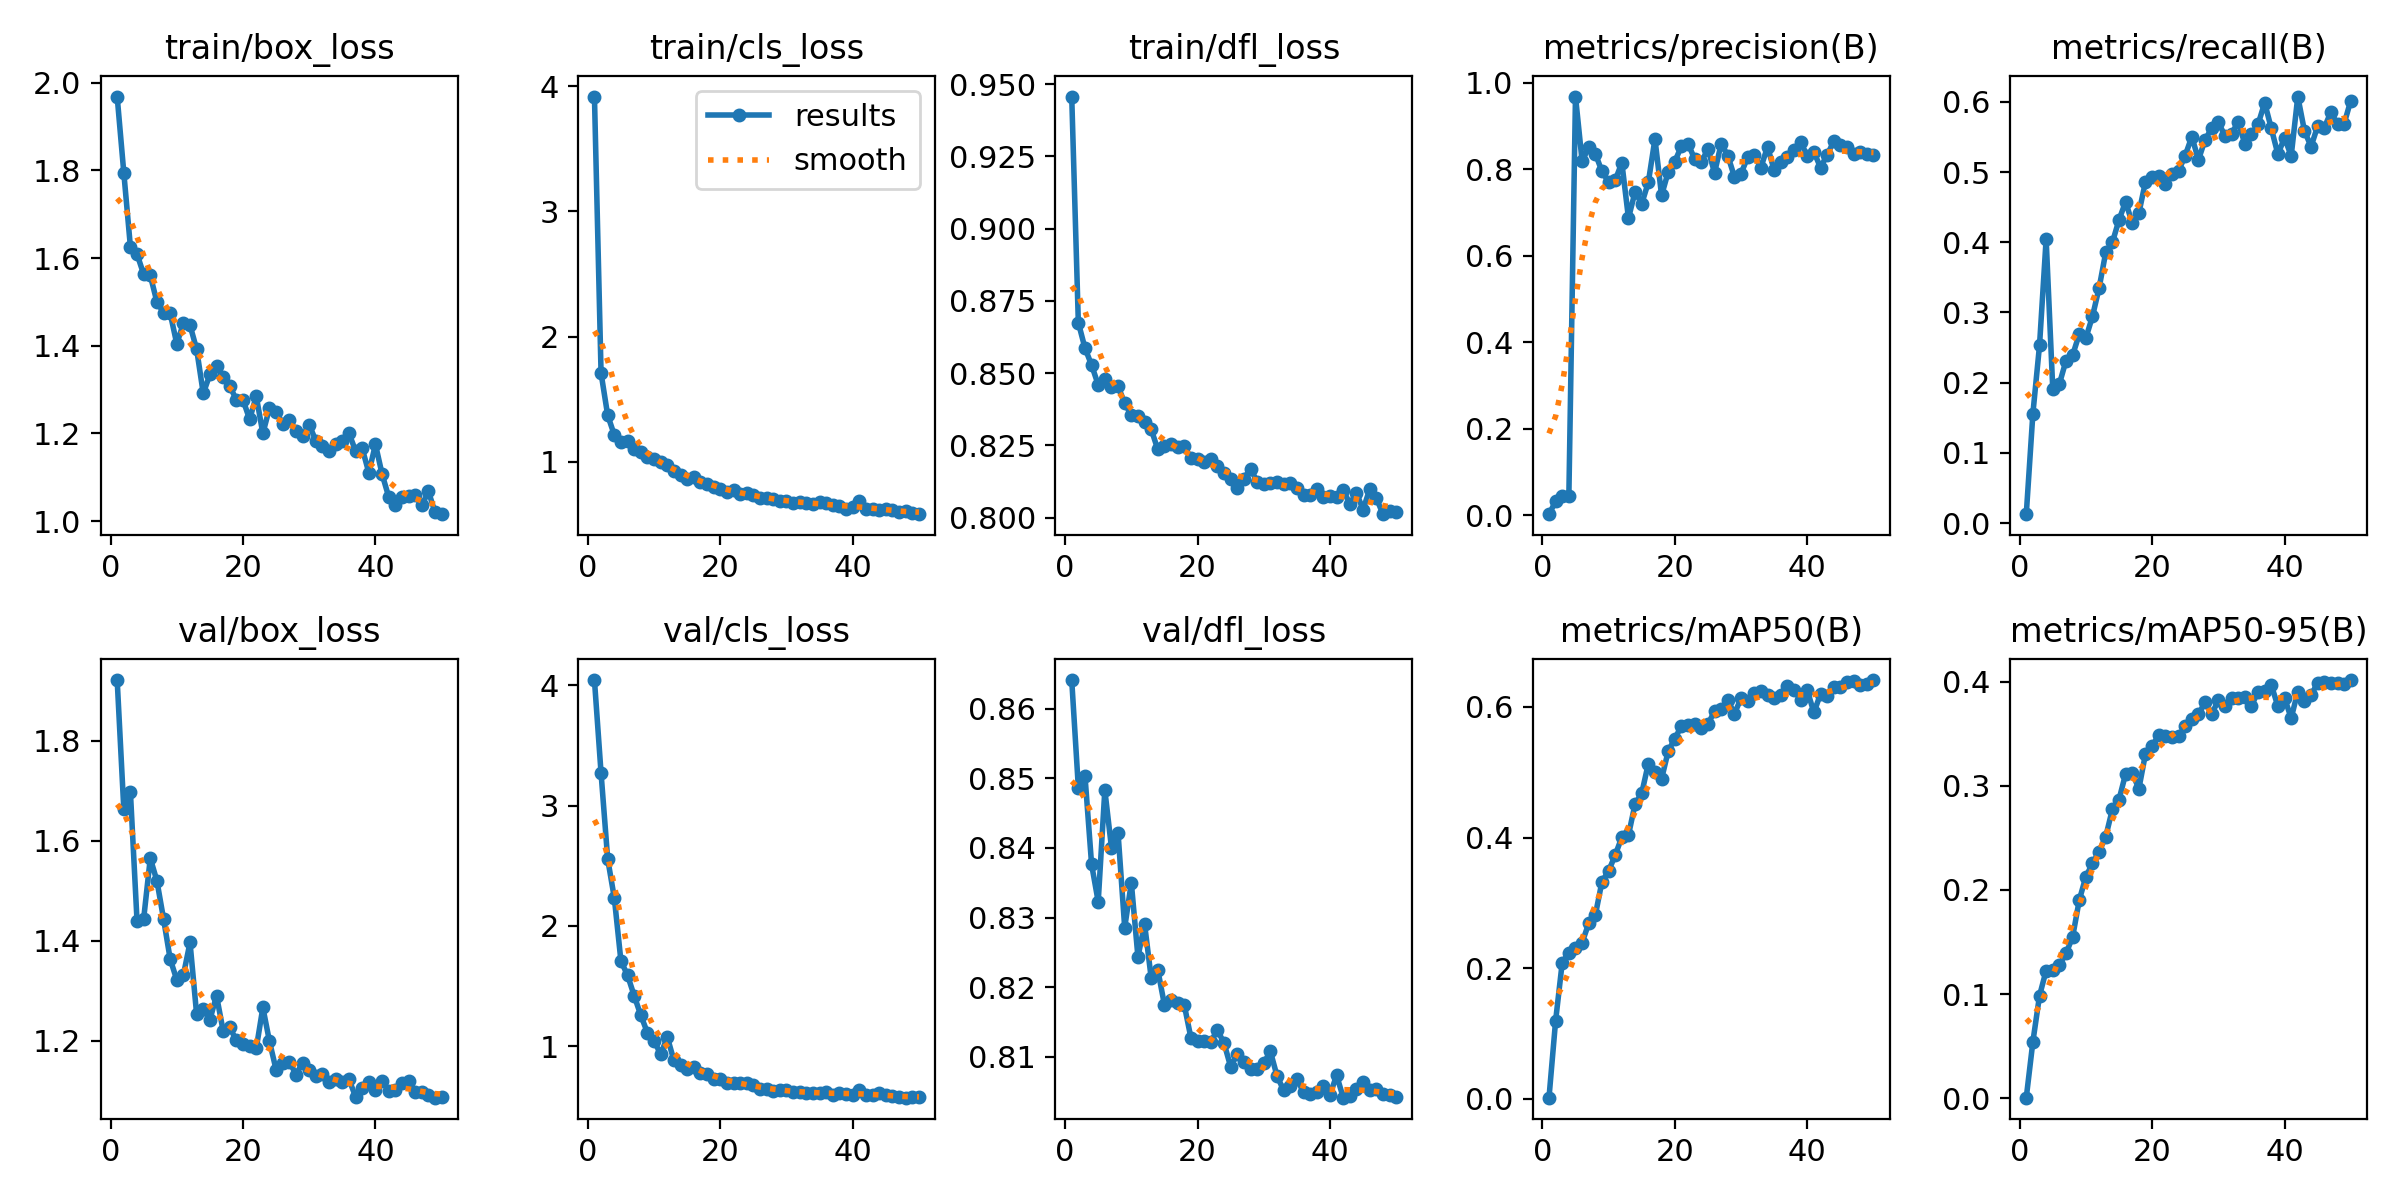

Source data for this figure (header and first rows):
epoch, train/box_loss, train/cls_loss, train/dfl_loss, metrics/precision(B), metrics/recall(B), metrics/mAP50(B), metrics/mAP50-95(B), val/box_loss, val/cls_loss, val/dfl_loss, lr/pg0, lr/pg1, lr/pg2
1, 1.968, 3.918, 0.9457, 0.00305, 0.0129, 0.00201, 0.00045, 1.921, 4.043, 0.8641, 0.0001875, 0.0001875, 0.0001875
2, 1.795, 1.708, 0.8675, 0.03255, 0.1562, 0.1198, 0.05428, 1.663, 3.269, 0.8487, 0.0003798, 0.0003798, 0.0003798
3, 1.625, 1.371, 0.8587, 0.04499, 0.2531, 0.2089, 0.09831, 1.697, 2.556, 0.8504, 0.0005642, 0.0005642, 0.0005642
4, 1.609, 1.214, 0.8528, 0.0452, 0.4045, 0.2241, 0.1226, 1.439, 2.233, 0.8377, 0.0007407, 0.0007407, 0.0007407
5, 1.563, 1.157, 0.846, 0.9678, 0.1914, 0.231, 0.1233, 1.444, 1.708, 0.8323, 0.0009093, 0.0009093, 0.0009093
6, 1.56, 1.163, 0.8479, 0.8188, 0.1983, 0.2393, 0.1282, 1.565, 1.589, 0.8483, 0.00107, 0.00107, 0.00107
7, 1.5, 1.098, 0.8453, 0.8502, 0.2314, 0.2688, 0.1389, 1.52, 1.42, 0.8401, 0.001102, 0.001102, 0.001102
8, 1.475, 1.074, 0.8455, 0.8357, 0.2393, 0.2815, 0.1549, 1.444, 1.258, 0.8421, 0.001077, 0.001077, 0.001077
9, 1.474, 1.039, 0.8396, 0.7948, 0.2691, 0.3328, 0.1901, 1.363, 1.112, 0.8286, 0.001052, 0.001052, 0.001052
10, 1.404, 1.021, 0.8355, 0.7706, 0.2636, 0.3489, 0.2127, 1.322, 1.046, 0.835, 0.001027, 0.001027, 0.001027
11, 1.451, 1.001, 0.8351, 0.7746, 0.2946, 0.3733, 0.2254, 1.331, 0.9322, 0.8244, 0.001002, 0.001002, 0.001002
12, 1.447, 0.9734, 0.8332, 0.815, 0.335, 0.4008, 0.2368, 1.396, 1.076, 0.8291, 0.0009778, 0.0009778, 0.0009778
13, 1.392, 0.9273, 0.8306, 0.6869, 0.3855, 0.4039, 0.2512, 1.253, 0.8817, 0.8213, 0.000953, 0.000953, 0.000953
14, 1.291, 0.8922, 0.8236, 0.7477, 0.3997, 0.4516, 0.2774, 1.263, 0.8447, 0.8225, 0.0009283, 0.0009283, 0.0009283
15, 1.334, 0.8651, 0.8248, 0.72, 0.4317, 0.4678, 0.2867, 1.242, 0.8109, 0.8175, 0.0009035, 0.0009035, 0.0009035
16, 1.353, 0.8791, 0.8254, 0.7698, 0.4577, 0.5134, 0.3115, 1.29, 0.8295, 0.8182, 0.0008787, 0.0008787, 0.0008787
17, 1.328, 0.8415, 0.8244, 0.8698, 0.4271, 0.4998, 0.3126, 1.22, 0.7811, 0.8178, 0.000854, 0.000854, 0.000854
18, 1.308, 0.8244, 0.8246, 0.7395, 0.4414, 0.49, 0.2971, 1.227, 0.7732, 0.8174, 0.0008293, 0.0008293, 0.0008293
19, 1.277, 0.8018, 0.8205, 0.7937, 0.4861, 0.5323, 0.3307, 1.2, 0.7306, 0.8127, 0.0008045, 0.0008045, 0.0008045
20, 1.276, 0.7818, 0.8202, 0.8176, 0.4923, 0.5515, 0.3383, 1.194, 0.7299, 0.8123, 0.0007797, 0.0007797, 0.0007797
21, 1.232, 0.7586, 0.8192, 0.8536, 0.4943, 0.5711, 0.3484, 1.189, 0.6964, 0.8123, 0.000755, 0.000755, 0.000755
22, 1.285, 0.7704, 0.8203, 0.8592, 0.4825, 0.5725, 0.3483, 1.185, 0.6948, 0.8122, 0.0007302, 0.0007302, 0.0007302
23, 1.2, 0.7389, 0.8179, 0.8231, 0.4972, 0.5747, 0.3469, 1.266, 0.6925, 0.8138, 0.0007055, 0.0007055, 0.0007055
24, 1.258, 0.7484, 0.8155, 0.816, 0.5017, 0.5683, 0.3478, 1.199, 0.691, 0.812, 0.0006808, 0.0006808, 0.0006808
25, 1.25, 0.7361, 0.8134, 0.8469, 0.5234, 0.5737, 0.3571, 1.142, 0.6764, 0.8086, 0.000656, 0.000656, 0.000656
26, 1.222, 0.7103, 0.8103, 0.7915, 0.5503, 0.5935, 0.3641, 1.155, 0.6481, 0.8104, 0.0006312, 0.0006312, 0.0006312
27, 1.23, 0.7088, 0.8135, 0.859, 0.5174, 0.5969, 0.3689, 1.158, 0.6416, 0.8093, 0.0006065, 0.0006065, 0.0006065
28, 1.206, 0.7005, 0.817, 0.8315, 0.5459, 0.6104, 0.3802, 1.133, 0.6279, 0.8083, 0.0005818, 0.0005818, 0.0005818
29, 1.194, 0.6897, 0.8124, 0.7824, 0.5623, 0.5899, 0.3691, 1.156, 0.6381, 0.8083, 0.000557, 0.000557, 0.000557
30, 1.22, 0.6893, 0.8117, 0.79, 0.5711, 0.6131, 0.382, 1.142, 0.6349, 0.8091, 0.0005322, 0.0005322, 0.0005322
31, 1.183, 0.6734, 0.8118, 0.8275, 0.5512, 0.6095, 0.3764, 1.13, 0.6192, 0.8108, 0.0005075, 0.0005075, 0.0005075
32, 1.172, 0.6771, 0.8124, 0.8323, 0.5543, 0.6207, 0.3845, 1.134, 0.6223, 0.8073, 0.0004827, 0.0004827, 0.0004827
33, 1.159, 0.6664, 0.8118, 0.8038, 0.5715, 0.6247, 0.3845, 1.117, 0.6092, 0.8052, 0.000458, 0.000458, 0.000458
34, 1.176, 0.6597, 0.812, 0.852, 0.5402, 0.6176, 0.3852, 1.124, 0.6151, 0.8058, 0.0004332, 0.0004332, 0.0004332
35, 1.183, 0.6747, 0.8102, 0.7978, 0.5535, 0.6136, 0.3767, 1.118, 0.6075, 0.8069, 0.0004085, 0.0004085, 0.0004085
36, 1.2, 0.6685, 0.8077, 0.8159, 0.5679, 0.619, 0.3906, 1.123, 0.6206, 0.8049, 0.0003837, 0.0003837, 0.0003837
37, 1.16, 0.6542, 0.8078, 0.8273, 0.5985, 0.6317, 0.3913, 1.088, 0.5923, 0.8047, 0.000359, 0.000359, 0.000359
38, 1.166, 0.6463, 0.8098, 0.8451, 0.562, 0.6267, 0.3968, 1.106, 0.6153, 0.805, 0.0003343, 0.0003343, 0.0003343
39, 1.11, 0.6225, 0.8073, 0.8632, 0.5251, 0.6107, 0.3763, 1.117, 0.6045, 0.8058, 0.0003095, 0.0003095, 0.0003095
40, 1.175, 0.6374, 0.8074, 0.8303, 0.549, 0.6255, 0.3845, 1.102, 0.5944, 0.8046, 0.0002848, 0.0002848, 0.0002848
41, 1.107, 0.6823, 0.8072, 0.8401, 0.5227, 0.5916, 0.365, 1.119, 0.6386, 0.8074, 0.00026, 0.00026, 0.00026
42, 1.055, 0.6262, 0.8097, 0.8038, 0.6074, 0.6199, 0.3906, 1.1, 0.5952, 0.8042, 0.0002352, 0.0002352, 0.0002352
43, 1.036, 0.6227, 0.8046, 0.8331, 0.5588, 0.6167, 0.3811, 1.101, 0.5934, 0.8044, 0.0002105, 0.0002105, 0.0002105
44, 1.056, 0.6164, 0.8085, 0.8641, 0.5361, 0.6304, 0.387, 1.116, 0.6077, 0.8054, 0.0001857, 0.0001857, 0.0001857
45, 1.056, 0.6211, 0.8028, 0.8554, 0.5653, 0.6312, 0.399, 1.12, 0.5957, 0.8063, 0.000161, 0.000161, 0.000161
46, 1.06, 0.6134, 0.8099, 0.8516, 0.563, 0.639, 0.3999, 1.098, 0.5824, 0.8052, 0.0001363, 0.0001363, 0.0001363
47, 1.036, 0.6009, 0.8068, 0.8347, 0.5854, 0.6403, 0.3989, 1.098, 0.5744, 0.8054, 0.0001115, 0.0001115, 0.0001115
48, 1.068, 0.6061, 0.8012, 0.8398, 0.5677, 0.6339, 0.3985, 1.092, 0.5726, 0.8047, 8.675e-05, 8.675e-05, 8.675e-05
49, 1.02, 0.5896, 0.8023, 0.8353, 0.5688, 0.6348, 0.3978, 1.086, 0.5776, 0.8045, 6.2e-05, 6.2e-05, 6.2e-05
50, 1.016, 0.5809, 0.8018, 0.8332, 0.6017, 0.6412, 0.4016, 1.088, 0.579, 0.8042, 3.725e-05, 3.725e-05, 3.725e-05
